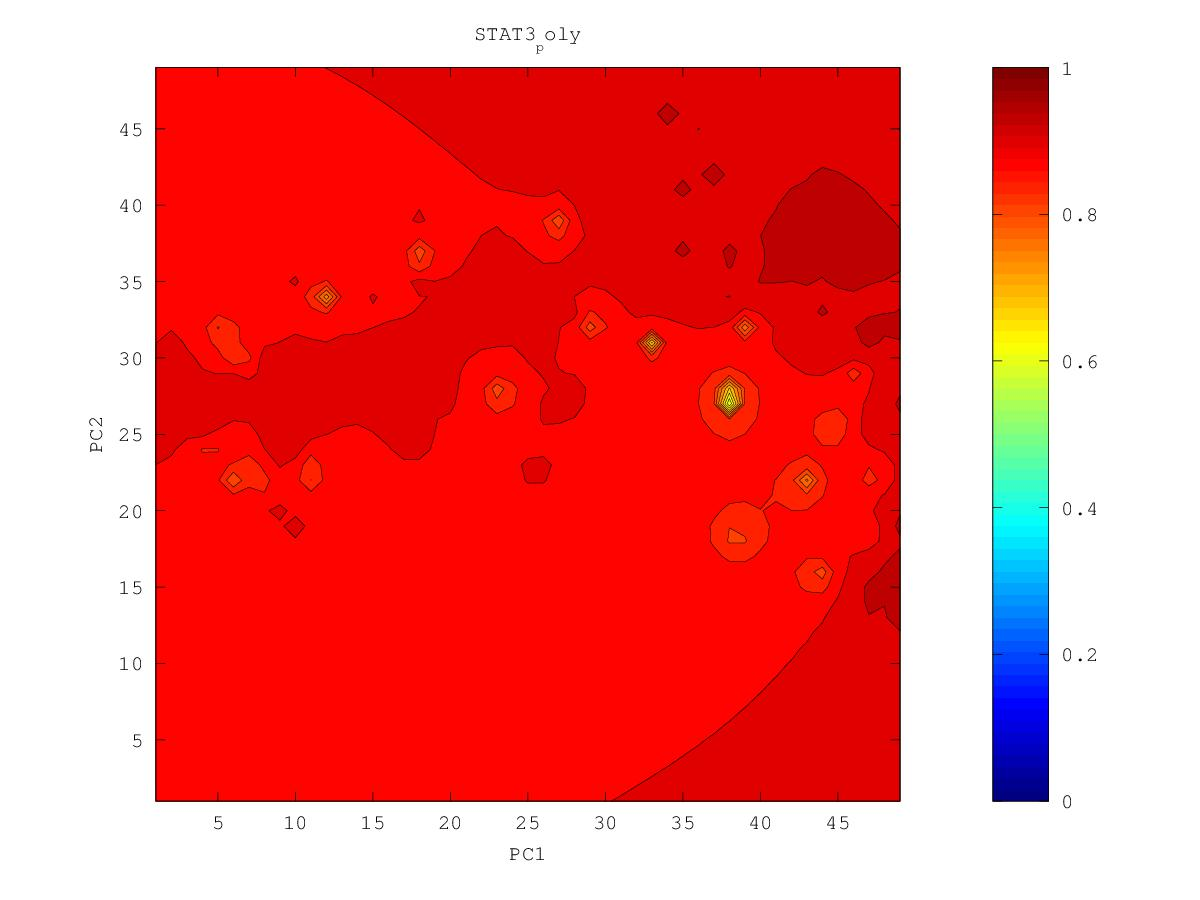

The table this chart was drawn from, first rows:
0.923600554442, 0.924369181499, 0.925211898434, 0.92613937864, 0.927162314289, 0.92828956054, 0.929525696682, 0.930869217809, 0.93231755633, 0.933910747461, 0.935824085903, 0.938081413226, 0.938944801939, 0.937449380327, 0.936215917875, 0.935909050251, 0.937335616203, 0.942271791812, 0.935715740282, 0.933964353193, 0.931374785387, 0.931288934488, 0.942863475427, 0.931751722078
0.9238, 0.9246, 0.9255, 0.9265, 0.9277, 0.929, 0.9305, 0.9322, 0.934, 0.9359, 0.9386, 0.9451, 0.9545, 0.9405, 0.9367, 0.9353, 0.9363, 0.9435, 0.9318, 0.9275, 0.9276, 0.9332, 0.9218, 0.9222
0.9239, 0.9248, 0.9258, 0.9269, 0.9282, 0.9297, 0.9315, 0.9336, 0.9362, 0.9387, 0.9404, 0.9454, 0.9583, 0.9422, 0.9376, 0.9349, 0.9343, 0.9425, 0.9463, 0.9154, 0.8915, 0.9024, 0.9086, 0.9158
0.924, 0.9249, 0.9259, 0.9271, 0.9286, 0.9303, 0.9325, 0.9353, 0.9392, 0.9541, 0.9419, 0.9437, 0.9434, 0.9435, 0.9412, 0.9348, 0.9332, 0.9361, 0.9264, 0.9112, 0.8515, 0.8882, 0.8949, 0.891
0.924, 0.925, 0.926, 0.9273, 0.9288, 0.9307, 0.9335, 0.9377, 0.9407, 0.9427, 0.9426, 0.9481, 0.9416, 0.9439, 0.9391, 0.9342, 0.9321, 0.9293, 0.9233, 0.9131, 0.8997, 0.8935, 0.8846, 0.8381
0.924, 0.9249, 0.926, 0.9273, 0.9288, 0.9308, 0.9337, 0.94, 0.9424, 0.9512, 0.9426, 0.9423, 0.9405, 0.9389, 0.9364, 0.9341, 0.9395, 0.9292, 0.9235, 0.9174, 0.9057, 0.8958, 0.8843, 0.8614
0.9239, 0.9249, 0.9259, 0.9272, 0.9286, 0.9304, 0.9327, 0.9358, 0.9392, 0.9424, 0.9429, 0.9524, 0.9426, 0.942, 0.9377, 0.9353, 0.9313, 0.9251, 0.9225, 0.9149, 0.9049, 0.8961, 0.8884, 0.881
0.9238, 0.9248, 0.9258, 0.927, 0.9283, 0.9298, 0.9316, 0.9339, 0.9374, 0.9427, 0.9416, 0.9494, 0.97, 0.941, 0.9369, 0.9346, 0.9276, 0.9184, 0.9158, 0.9077, 0.9, 0.894, 0.8902, 0.886
0.9237, 0.9247, 0.9257, 0.9268, 0.928, 0.9293, 0.9307, 0.9323, 0.9342, 0.9362, 0.9388, 0.9493, 0.9408, 0.942, 0.938, 0.9276, 0.9174, 0.9085, 0.908, 0.9005, 0.8934, 0.8884, 0.8938, 0.8873
0.9236, 0.9246, 0.9257, 0.9268, 0.9279, 0.929, 0.93, 0.9311, 0.9322, 0.9334, 0.935, 0.9368, 0.9356, 0.9355, 0.9381, 0.9262, 0.9067, 0.8825, 0.8904, 0.8909, 0.8837, 0.8752, 0.8733, 0.8755
0.9235, 0.9246, 0.9258, 0.927, 0.9281, 0.9291, 0.93, 0.9307, 0.9311, 0.9316, 0.9322, 0.9328, 0.9329, 0.9316, 0.929, 0.9286, 0.896, 0.7812, 0.881, 0.8885, 0.8717, 0.8406, 0.84, 0.8576
0.9234, 0.9247, 0.9261, 0.9278, 0.9291, 0.9299, 0.9308, 0.9317, 0.9311, 0.9306, 0.9307, 0.9319, 0.941, 0.9382, 0.9297, 0.9375, 0.9203, 0.8926, 0.8883, 0.8844, 0.8602, 0.7017, 0.6073, 0.8387
0.9232, 0.9247, 0.9267, 0.9297, 0.9334, 0.9314, 0.9326, 0.9488, 0.9321, 0.9302, 0.9298, 0.9304, 0.9314, 0.9301, 0.9285, 0.9355, 0.9191, 0.9039, 0.8936, 0.8844, 0.8696, 0.8493, 0.8406, 0.857
0.923, 0.9247, 0.9271, 0.9307, 0.9373, 0.9322, 0.9326, 0.9338, 0.9323, 0.9303, 0.9296, 0.93, 0.9297, 0.9268, 0.9233, 0.9195, 0.9156, 0.9048, 0.8957, 0.8877, 0.8798, 0.873, 0.8713, 0.8758
0.9226, 0.9245, 0.9275, 0.931, 0.9315, 0.9323, 0.9357, 0.9343, 0.942, 0.9308, 0.9299, 0.9336, 0.943, 0.9282, 0.9213, 0.9157, 0.9095, 0.9027, 0.8971, 0.8884, 0.8848, 0.8831, 0.8842, 0.8995
0.9218, 0.9238, 0.9276, 0.955, 0.9311, 0.9327, 0.9368, 0.9329, 0.9327, 0.9304, 0.9291, 0.9327, 0.9312, 0.9289, 0.9214, 0.9152, 0.9076, 0.8996, 0.8846, 0.8804, 0.8858, 0.8884, 0.8901, 0.8926
0.9207, 0.9223, 0.9246, 0.9271, 0.9283, 0.9353, 0.9329, 0.9299, 0.9326, 0.9328, 0.9267, 0.926, 0.9283, 0.9358, 0.9227, 0.9277, 0.9069, 0.8923, 0.7005, 0.8654, 0.887, 0.8949, 0.8952, 0.8936
0.9194, 0.9206, 0.9219, 0.9232, 0.9246, 0.9264, 0.927, 0.9274, 0.9294, 0.9276, 0.9239, 0.9223, 0.9228, 0.9221, 0.9194, 0.9146, 0.9103, 0.8937, 0.8762, 0.8862, 0.8933, 0.9011, 0.8987, 0.8956
0.9181, 0.9188, 0.9197, 0.9205, 0.9214, 0.9222, 0.9231, 0.925, 0.9349, 0.9271, 0.921, 0.9185, 0.9176, 0.9167, 0.9143, 0.9079, 0.8976, 0.891, 0.8926, 0.8979, 0.8973, 0.8976, 0.8977, 0.897
0.9167, 0.9172, 0.9177, 0.9182, 0.9186, 0.9191, 0.9197, 0.9214, 0.9267, 0.9237, 0.9174, 0.9145, 0.9143, 0.9262, 0.91, 0.8993, 0.8797, 0.868, 0.8958, 0.8962, 0.8975, 0.8986, 0.8989, 0.8986
0.9154, 0.9157, 0.9159, 0.9161, 0.9162, 0.9163, 0.9163, 0.9168, 0.9198, 0.9226, 0.9171, 0.9088, 0.9098, 0.9118, 0.907, 0.8974, 0.8678, 0.8209, 0.8847, 0.8955, 0.8994, 0.9015, 0.9016, 0.9007
0.9142, 0.9143, 0.9143, 0.9142, 0.9141, 0.9137, 0.9131, 0.9121, 0.9101, 0.9042, 0.8954, 0.894, 0.9043, 0.9267, 0.9073, 0.904, 0.9124, 0.8917, 0.8942, 0.8988, 0.9034, 0.9114, 0.9083, 0.9037
0.913, 0.913, 0.9128, 0.9126, 0.9122, 0.9116, 0.9106, 0.9089, 0.9047, 0.8902, 0.811, 0.8591, 0.8964, 0.9063, 0.9083, 0.9111, 0.9191, 0.9054, 0.9033, 0.9029, 0.9046, 0.9081, 0.9122, 0.9051
0.9119, 0.9118, 0.9115, 0.9112, 0.9106, 0.9099, 0.9089, 0.9077, 0.9106, 0.8962, 0.8693, 0.8779, 0.8972, 0.9058, 0.9103, 0.9176, 0.9165, 0.9108, 0.9207, 0.9071, 0.9053, 0.9017, 0.9065, 0.9057
0.911, 0.9107, 0.9104, 0.9099, 0.9094, 0.9086, 0.9077, 0.9067, 0.9061, 0.9007, 0.8947, 0.8965, 0.9035, 0.9104, 0.9135, 0.9187, 0.9148, 0.91, 0.9078, 0.9054, 0.9007, 0.8918, 0.893, 0.8967
0.9101, 0.9098, 0.9094, 0.9089, 0.9083, 0.9076, 0.9067, 0.9056, 0.9043, 0.9024, 0.9014, 0.9033, 0.9093, 0.9218, 0.9192, 0.9142, 0.9118, 0.9092, 0.9053, 0.8993, 0.8874, 0.8608, 0.8674, 0.887
0.9093, 0.9089, 0.9085, 0.908, 0.9074, 0.9067, 0.9059, 0.9049, 0.904, 0.9032, 0.9033, 0.9052, 0.9106, 0.9236, 0.9214, 0.9151, 0.9122, 0.9139, 0.9064, 0.898, 0.8829, 0.8187, 0.8478, 0.8838
0.9085, 0.9081, 0.9077, 0.9072, 0.9066, 0.9059, 0.9051, 0.9043, 0.9035, 0.9029, 0.9029, 0.9041, 0.9071, 0.9117, 0.917, 0.9191, 0.912, 0.9131, 0.9071, 0.9005, 0.8919, 0.881, 0.8817, 0.8899
0.9079, 0.9074, 0.907, 0.9064, 0.9058, 0.9052, 0.9044, 0.9036, 0.9028, 0.9019, 0.9012, 0.9009, 0.9022, 0.9057, 0.9118, 0.9146, 0.9103, 0.9091, 0.9075, 0.9051, 0.9011, 0.8978, 0.8966, 0.8968
0.9072, 0.9068, 0.9063, 0.9058, 0.9052, 0.9045, 0.9038, 0.903, 0.902, 0.9007, 0.8985, 0.8955, 0.8939, 0.8986, 0.9068, 0.9104, 0.9086, 0.9098, 0.9111, 0.9162, 0.9091, 0.9102, 0.9073, 0.9018
0.9067, 0.9062, 0.9058, 0.9052, 0.9046, 0.9039, 0.9032, 0.9024, 0.9015, 0.9003, 0.8968, 0.8874, 0.8707, 0.8834, 0.9044, 0.9048, 0.9065, 0.9106, 0.9162, 0.9107, 0.9087, 0.9078, 0.9065, 0.9046
0.9062, 0.9057, 0.9052, 0.9047, 0.9041, 0.9034, 0.9027, 0.9019, 0.9013, 0.9024, 0.908, 0.8833, 0.8186, 0.8442, 0.9158, 0.9033, 0.9046, 0.907, 0.9086, 0.9085, 0.9078, 0.9072, 0.9069, 0.907
0.9057, 0.9053, 0.9048, 0.9042, 0.9036, 0.9029, 0.9022, 0.9014, 0.9007, 0.9007, 0.8991, 0.8894, 0.8817, 0.8847, 0.895, 0.9005, 0.9032, 0.9056, 0.9083, 0.9097, 0.9084, 0.908, 0.9096, 0.9097
0.9053, 0.9048, 0.9043, 0.9038, 0.9032, 0.9025, 0.9017, 0.9009, 0.9, 0.8988, 0.8968, 0.8943, 0.8959, 0.8964, 0.8969, 0.9002, 0.9025, 0.9051, 0.91, 0.9213, 0.9093, 0.9083, 0.9118, 0.911
0.9049, 0.9045, 0.904, 0.9034, 0.9028, 0.9021, 0.9013, 0.9005, 0.8995, 0.8983, 0.8969, 0.8956, 0.8951, 0.8954, 0.8975, 0.9055, 0.9023, 0.904, 0.9086, 0.9128, 0.9092, 0.9078, 0.9074, 0.9061
0.9046, 0.9042, 0.9036, 0.9031, 0.9025, 0.9018, 0.901, 0.9002, 0.8992, 0.898, 0.8968, 0.8955, 0.8942, 0.8931, 0.8934, 0.8982, 0.8981, 0.9019, 0.9072, 0.9135, 0.9087, 0.9075, 0.9067, 0.905
0.9043, 0.9039, 0.9034, 0.9028, 0.9022, 0.9015, 0.9008, 0.8999, 0.899, 0.8979, 0.8966, 0.895, 0.8928, 0.8892, 0.8827, 0.877, 0.8878, 0.9033, 0.9048, 0.9072, 0.908, 0.9082, 0.9078, 0.9059
0.9041, 0.9036, 0.9031, 0.9026, 0.902, 0.9013, 0.9006, 0.8998, 0.8988, 0.8977, 0.8964, 0.8946, 0.8918, 0.8862, 0.8695, 0.7532, 0.8678, 0.8987, 0.9043, 0.9079, 0.9092, 0.9104, 0.9115, 0.91
0.9039, 0.9034, 0.9029, 0.9024, 0.9018, 0.9012, 0.9004, 0.8997, 0.8988, 0.8977, 0.8964, 0.8948, 0.8924, 0.8882, 0.8782, 0.8581, 0.8771, 0.8955, 0.9069, 0.9177, 0.9115, 0.9135, 0.9197, 0.92
0.9037, 0.9032, 0.9028, 0.9022, 0.9017, 0.9011, 0.9004, 0.8996, 0.8988, 0.8978, 0.8967, 0.8954, 0.8939, 0.893, 0.9096, 0.8892, 0.8905, 0.8982, 0.9113, 0.9138, 0.9132, 0.9165, 0.9243, 0.9295
0.9035, 0.9031, 0.9026, 0.9021, 0.9016, 0.901, 0.9003, 0.8996, 0.8988, 0.898, 0.897, 0.896, 0.895, 0.8946, 0.8952, 0.8937, 0.8942, 0.898, 0.9045, 0.9122, 0.9174, 0.9181, 0.9284, 0.9304
0.9034, 0.903, 0.9025, 0.9021, 0.9015, 0.901, 0.9004, 0.8997, 0.899, 0.8982, 0.8973, 0.8964, 0.8955, 0.8948, 0.8942, 0.8936, 0.8936, 0.8945, 0.8986, 0.9204, 0.9101, 0.9143, 0.9186, 0.923
0.9033, 0.9029, 0.9025, 0.902, 0.9015, 0.901, 0.9004, 0.8998, 0.8991, 0.8984, 0.8976, 0.8967, 0.8958, 0.8948, 0.8936, 0.8926, 0.8937, 0.887, 0.8885, 0.8631, 0.897, 0.914, 0.9174, 0.9124
0.9033, 0.9029, 0.9025, 0.902, 0.9015, 0.901, 0.9005, 0.8999, 0.8993, 0.8986, 0.8978, 0.897, 0.896, 0.8947, 0.893, 0.8903, 0.8869, 0.8614, 0.858, 0.8434, 0.9033, 0.9345, 0.9301, 0.9065
0.9032, 0.9028, 0.9025, 0.902, 0.9016, 0.9011, 0.9006, 0.9001, 0.8995, 0.8988, 0.8981, 0.8973, 0.8963, 0.8949, 0.8928, 0.8889, 0.8787, 0.8357, 0.8592, 0.8855, 0.9035, 0.9183, 0.9289, 0.9332
0.9032, 0.9028, 0.9025, 0.9021, 0.9016, 0.9012, 0.9007, 0.9002, 0.8997, 0.8991, 0.8984, 0.8977, 0.8968, 0.8955, 0.8938, 0.8909, 0.8862, 0.8819, 0.8872, 0.8993, 0.9059, 0.9137, 0.9215, 0.92
0.9032, 0.9029, 0.9025, 0.9021, 0.9017, 0.9013, 0.9009, 0.9004, 0.8999, 0.8994, 0.8988, 0.8982, 0.8974, 0.8965, 0.8954, 0.8942, 0.8934, 0.8953, 0.9008, 0.9089, 0.9076, 0.9112, 0.9225, 0.9206
0.9032, 0.9029, 0.9026, 0.9022, 0.9018, 0.9015, 0.9011, 0.9007, 0.9002, 0.8998, 0.8993, 0.8988, 0.8982, 0.8976, 0.8971, 0.8969, 0.8976, 0.9016, 0.9141, 0.9053, 0.9063, 0.9088, 0.9124, 0.9123
0.9032, 0.9029, 0.9026, 0.9023, 0.902, 0.9016, 0.9013, 0.9009, 0.9005, 0.9001, 0.8997, 0.8993, 0.8989, 0.8986, 0.8984, 0.8986, 0.8995, 0.9014, 0.9034, 0.9041, 0.9051, 0.9065, 0.9077, 0.9086
